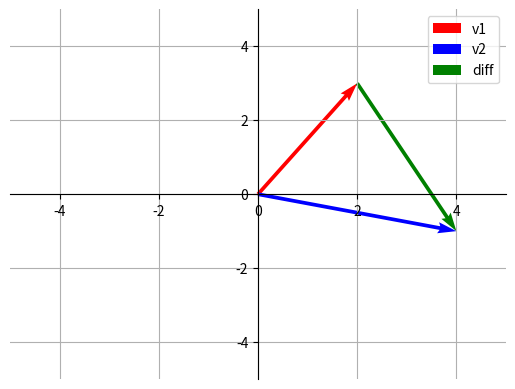

This chart was generated by the following Python code:
import matplotlib.pyplot as plt
import numpy as np

# Define two vectors
v1 = np.array([2, 3])
v2 = np.array([4, -1])

# Compute the difference vector
diff = v2 - v1

# Create a plot
fig, ax = plt.subplots()

# Draw the vectors
ax.quiver(0, 0, v1[0], v1[1], angles='xy', scale_units='xy', scale=1, color='red', label='v1')
ax.quiver(0, 0, v2[0], v2[1], angles='xy', scale_units='xy', scale=1, color='blue', label='v2')
ax.quiver(v1[0], v1[1], diff[0], diff[1], angles='xy', scale_units='xy', scale=1, color='green', label='diff')

# Set the plot limits
lim = np.max(np.abs([v1, v2, diff])) + 1
ax.set_xlim((-lim, lim))
ax.set_ylim((-lim, lim))

# Move the origin to (0, 0)
ax.spines['left'].set_position('zero')
ax.spines['bottom'].set_position('zero')
ax.spines['right'].set_color('none')
ax.spines['top'].set_color('none')

# Add the legend and grid
ax.legend()
ax.grid()

# Show the plot
plt.show()

